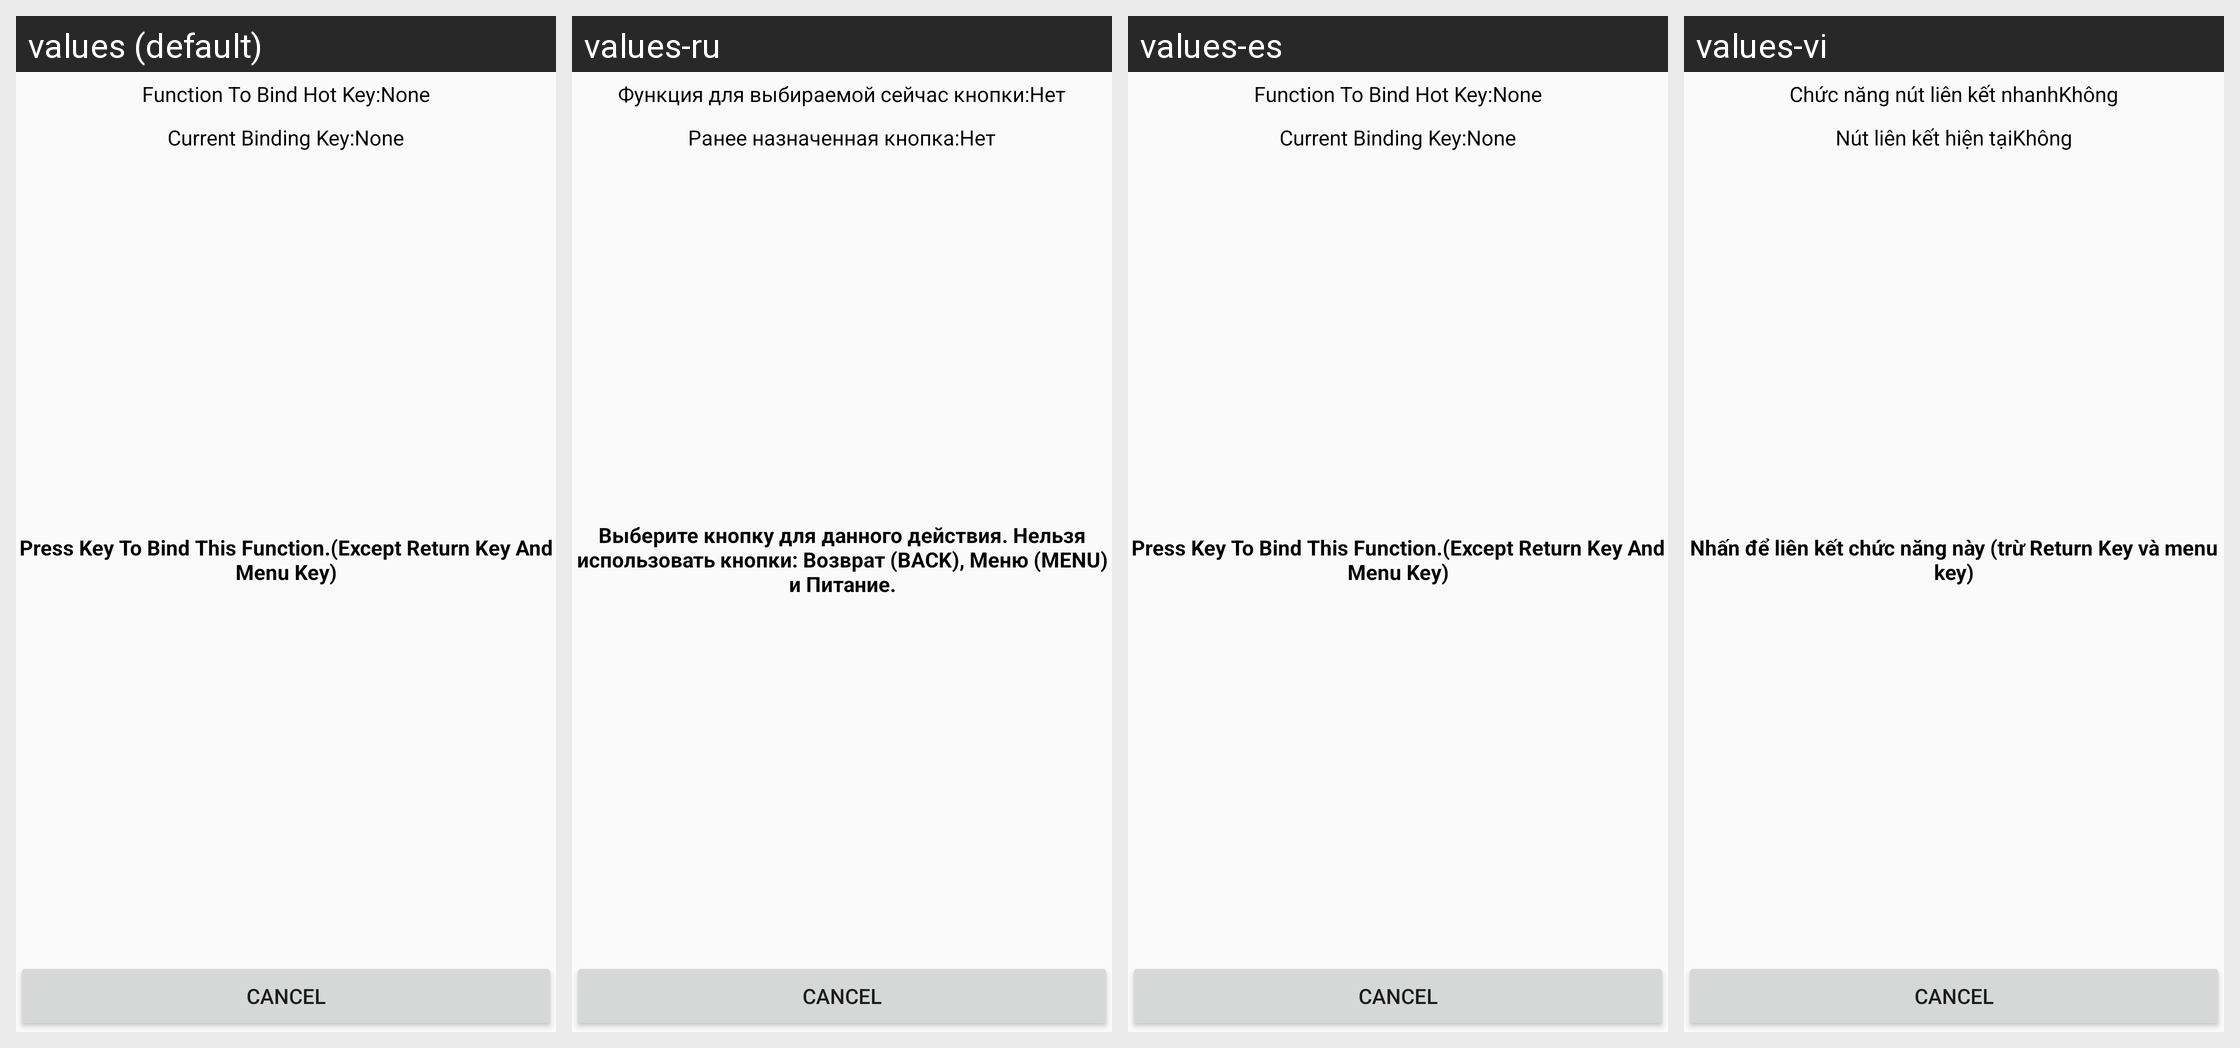

Here is an Android app screen in its default locale and in the app's own translations. Write out the translated-string differences for the strings that appear on this screen.
Android screen res/layout/dialog_bind_hot_key.xml rendered under 4 locales, left to right: values (default), values-ru, values-es, values-vi. Device: Nexus 5 (rendered at 1080×1920; each locale shown at half size, 540×960, under a caption strip naming it); theme AppTheme.
Other locales in the repository, not shown: values-zh-rCN, values-zh-rTW.
Strings drawn on this screen, with the default value and each locale's value (text and hints the layout hard-codes, and strings that could not be matched under every locale, appear in the picture but are not listed):

dialog_bind_hot_key_current_bind_function
  values: Function To Bind Hot Key:
  values-ru: Функция для выбираемой сейчас кнопки:
  values-es: Function To Bind Hot Key:
  values-vi: Chức năng nút liên kết nhanh

dialog_bind_hot_key_none
  values: None
  values-ru: Нет
  values-es: None
  values-vi: Không

dialog_bind_hot_key_current_bind_key
  values: Current Binding Key:
  values-ru: Ранее назначенная кнопка:
  values-es: Current Binding Key:
  values-vi: Nút liên kết hiện tại

dialog_bind_hot_key_press_key_to_bind_function
  values: Press Key To Bind This Function.(Except Return Key And Menu Key)
  values-ru: Выберите кнопку для данного действия. Нельзя использовать кнопки: Возврат (BACK), Меню (MENU) и Питание.
  values-es: Press Key To Bind This Function.(Except Return Key And Menu Key)
  values-vi: Nhấn để liên kết chức năng này (trừ Return Key và menu key)
